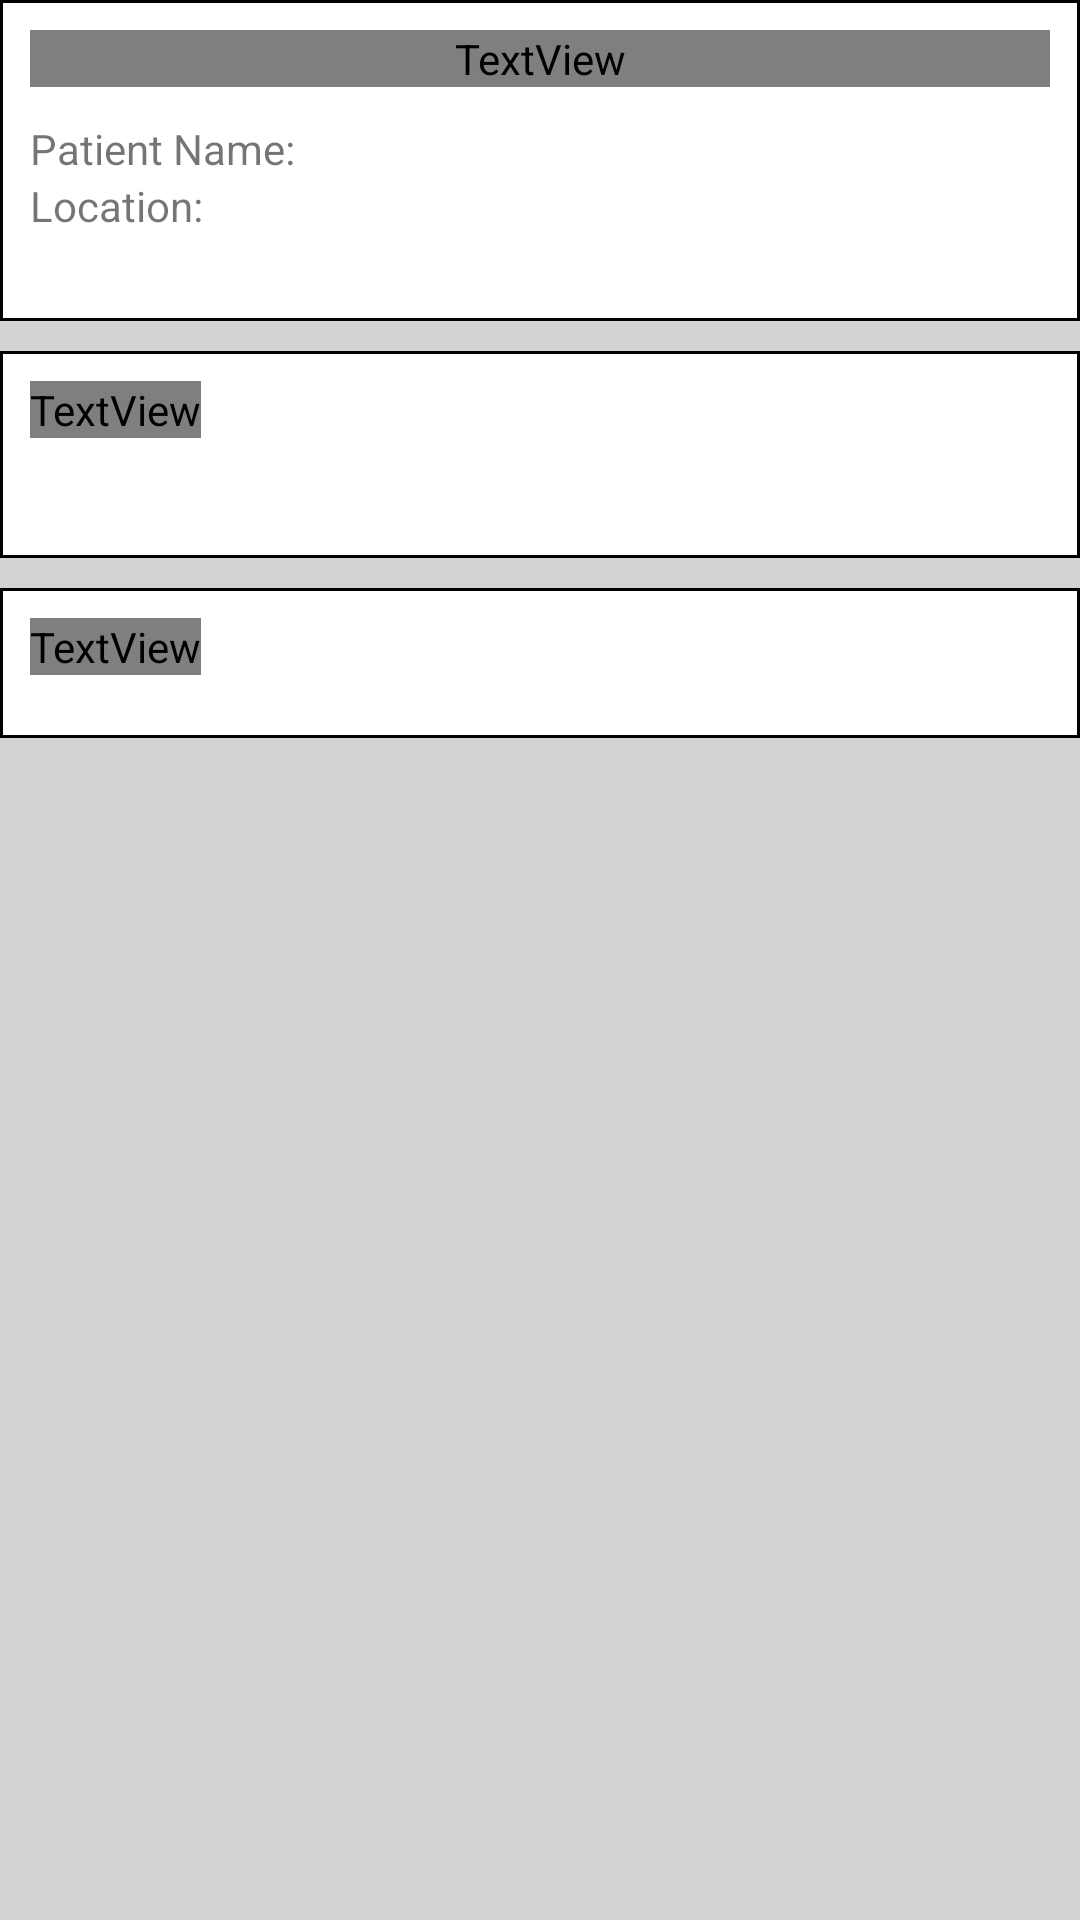

Here is an Android app screen rendered from its layout file. Give the layout XML and the strings, colors and styles it references.
<!-- AndroidManifest.xml: application theme AppTheme -->
<!-- res/layout/fragment_task_detail.xml -->
<LinearLayout xmlns:android="http://schemas.android.com/apk/res/android"
    xmlns:tools="http://schemas.android.com/tools"
    android:layout_width="match_parent"
    android:layout_height="match_parent"
    android:orientation="vertical"
    tools:context="org.monash.taskboardandroid.fragments.TaskDetailFragment">

    <LinearLayout
        style="@style/panel"
        android:layout_width="match_parent"
        android:layout_height="wrap_content">

        <TextView
            style="@style/h2"
            android:layout_width="match_parent"
            android:layout_height="wrap_content"
            android:text="Identity" />

        <View
            style="@style/horizontalRule"
            android:layout_width="-1px"
            android:layout_height="1dp" />

        <LinearLayout
            android:layout_width="match_parent"
            android:layout_height="wrap_content">

            <TextView
                android:id="@+id/patient_name_label"
                android:layout_width="wrap_content"
                android:layout_height="wrap_content"
                android:text="Patient Name: " />

            <TextView
                android:id="@+id/patient_name"
                android:layout_width="wrap_content"
                android:layout_height="wrap_content"
                android:layout_toEndOf="@id/patient_name_label" />
        </LinearLayout>

        <LinearLayout
            android:layout_width="match_parent"
            android:layout_height="wrap_content"
            android:orientation="horizontal">

            <TextView
                android:layout_width="wrap_content"
                android:layout_height="wrap_content"
                android:text="Location: " />

            <TextView
                android:id="@+id/patient_location"
                android:layout_width="wrap_content"
                android:layout_height="wrap_content" />
        </LinearLayout>

        <TextView
            android:layout_width="wrap_content"
            android:layout_height="wrap_content" />
    </LinearLayout>

    <LinearLayout
        style="@style/panel"
        android:layout_width="match_parent"
        android:layout_height="wrap_content">

        <TextView
            style="@style/h2"
            android:layout_width="wrap_content"
            android:layout_height="wrap_content"
            android:text="Situation" />

        <View
            style="@style/horizontalRule"
            android:layout_width="match_parent"
            android:layout_height="1dp" />

        <TextView
            android:id="@+id/task_description"
            android:layout_width="match_parent"
            android:layout_height="wrap_content" />
    </LinearLayout>

    <LinearLayout
        style="@style/panel"
        android:layout_width="match_parent"
        android:layout_height="wrap_content">

        <TextView
            android:layout_width="wrap_content"
            android:layout_height="wrap_content"
            android:text="Response"
            style="@style/h2"/>

        <View
            style="@style/horizontalRule"
            android:layout_width="match_parent"
            android:layout_height="1dp" />
    </LinearLayout>
</LinearLayout>
<!-- resources referenced by this layout -->
<resources>
  <style name="h2">
          <item name="android:textColor">@color/colorTextPrimary</item>
          <item name="android:textStyle">bold</item>
          <item name="android:textAllCaps">true</item>
          <item name="android:layout_width">wrap_content</item>
          <item name="android:layout_height">wrap_content</item>
          <item name="android:textSize">@dimen/h2_text_size</item>
      </style>
  <style name="horizontalRule">
          <item name="android:background">@color/borderLines</item>
          <item name="android:layout_marginBottom">5dp</item>
          <item name="android:layout_marginTop">5dp</item>
      </style>
  <style name="panel">
          <item name="android:padding">10dp</item>
          <item name="android:layout_marginBottom">10dp</item>
          <item name="android:background">@drawable/list_view_border</item>
          <item name="android:orientation">vertical</item>
      </style>
  <style name="AppTheme" parent="Theme.AppCompat.Light.DarkActionBar">
          
          <item name="colorPrimary">@color/colorPrimary</item>
          <item name="colorPrimaryDark">@color/colorPrimaryDark</item>
          <item name="colorAccent">@color/colorAccent</item>
  
          <item name="android:colorBackground">@color/appBackground</item>
      </style>
  <dimen name="h2_text_size">16sp</dimen>
  <!-- drawable list_view_border (drawable-v21) -->
  <?xml version="1.0" encoding="utf-8"?>
  <shape xmlns:android="http://schemas.android.com/apk/res/android" android:shape="rectangle" >
      
      
      
      <solid android:color="#FFF" />
      <stroke android:width="1dip" android:color="@color/borderLines" />
  </shape>
  <color name="colorPrimary">#1565C0</color>
  <color name="colorPrimaryDark">#0D47A1</color>
  <color name="colorAccent">#8BC34A</color>
  <color name="appBackground">#d3d3d3</color>
</resources>
